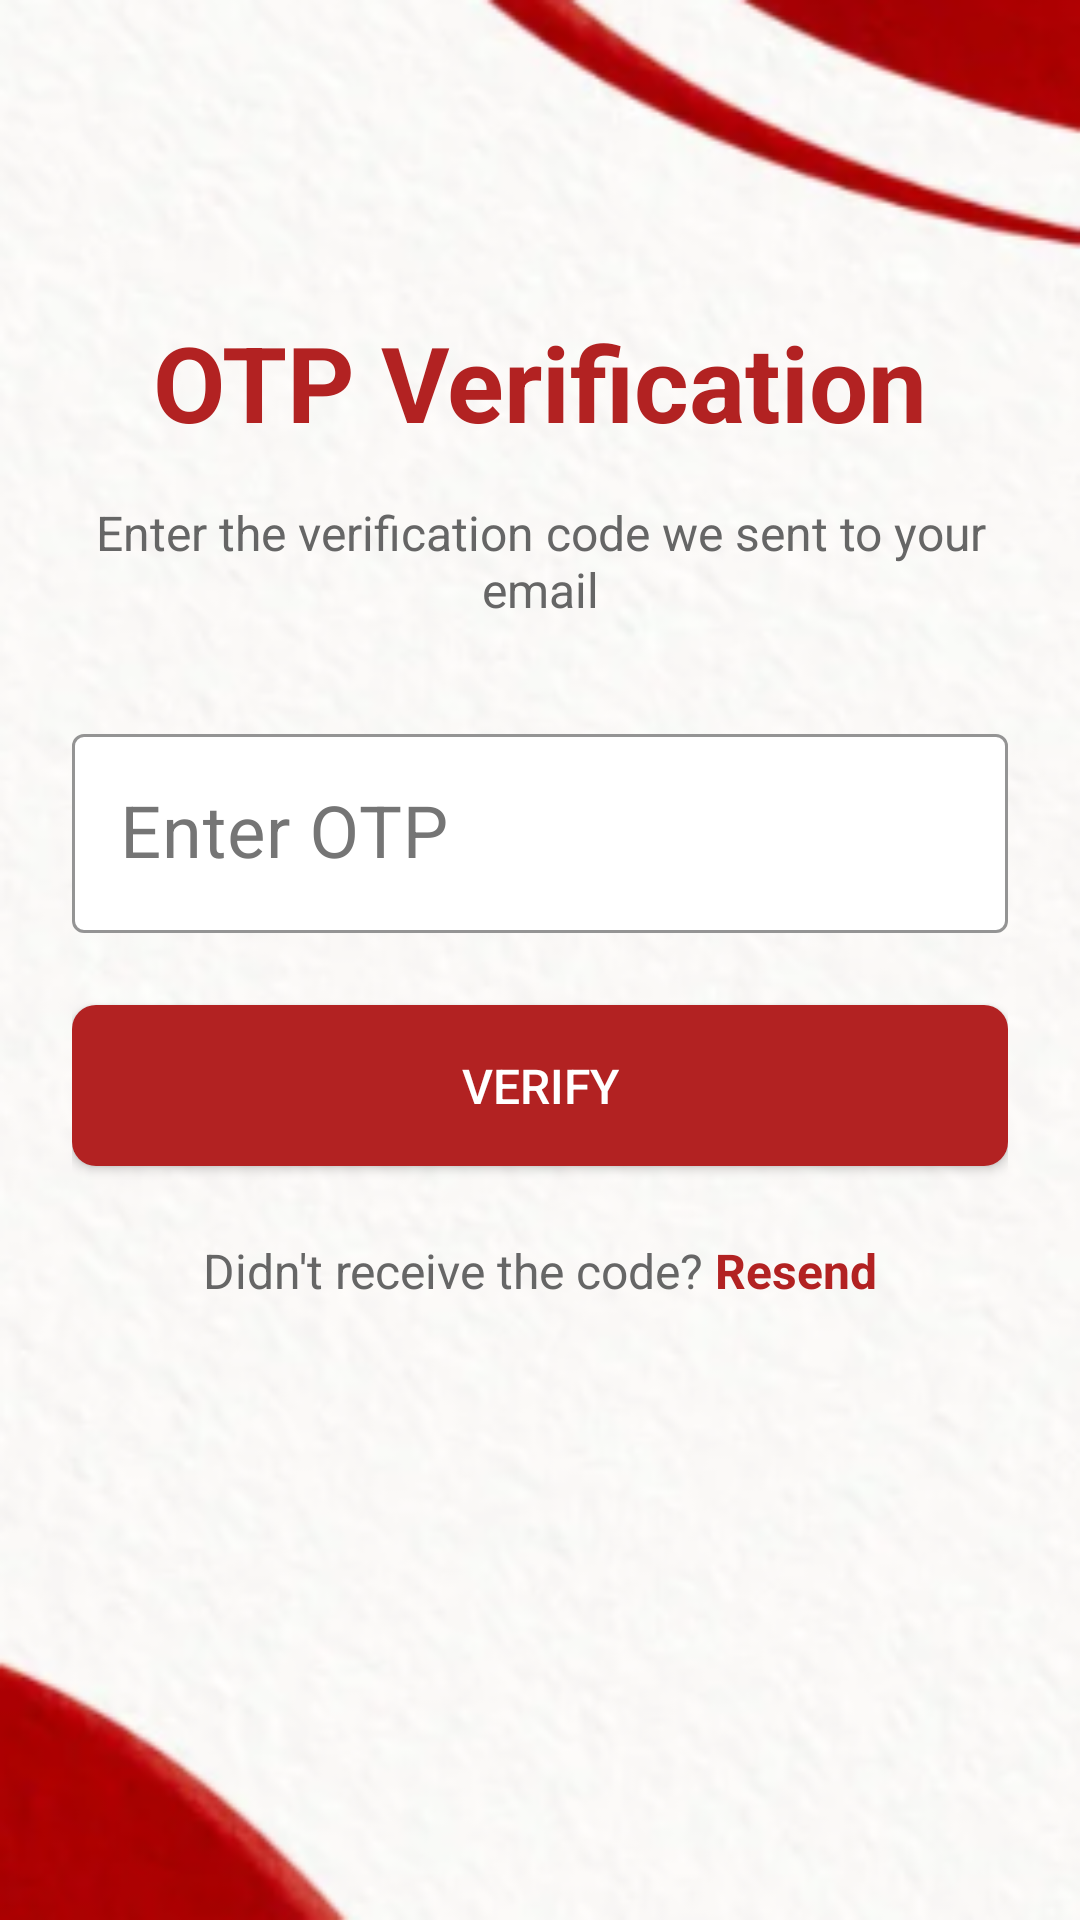

Reconstruct the res/layout file that produces this screen, plus the resources it refers to.
<!-- AndroidManifest.xml: application theme Theme.Boblim_PhotographyFinal -->
<!-- res/layout/activity_otp_confirmation.xml -->
<?xml version="1.0" encoding="utf-8"?>
<androidx.constraintlayout.widget.ConstraintLayout xmlns:android="http://schemas.android.com/apk/res/android"
    xmlns:app="http://schemas.android.com/apk/res-auto"
    xmlns:tools="http://schemas.android.com/tools"
    android:layout_width="match_parent"
    android:layout_height="match_parent"
    android:background="@drawable/background"
    android:padding="24dp">

    <ImageButton
        android:id="@+id/backButton"
        android:layout_width="48dp"
        android:layout_height="48dp"
        android:background="?attr/selectableItemBackgroundBorderless"
        android:contentDescription="Back"
        android:src="@drawable/ic_back"
        app:layout_constraintStart_toStartOf="parent"
        app:layout_constraintTop_toTopOf="parent"
        app:tint="@color/dark_red" />

    <TextView
        android:id="@+id/titleText"
        android:layout_width="match_parent"
        android:layout_height="wrap_content"
        android:layout_marginTop="32dp"
        android:text="OTP Verification"
        android:textAlignment="center"
        android:textColor="@color/dark_red"
        android:textSize="35sp"
        android:textStyle="bold"
        app:layout_constraintTop_toBottomOf="@id/backButton" />

    <TextView
        android:id="@+id/subtitleText"
        android:layout_width="match_parent"
        android:layout_height="wrap_content"
        android:layout_marginTop="16dp"
        android:text="Enter the verification code we sent to your email"
        android:textAlignment="center"
        android:textColor="#666666"
        android:textSize="16sp"
        app:layout_constraintTop_toBottomOf="@id/titleText" />

    <com.google.android.material.textfield.TextInputLayout
        android:id="@+id/otpLayout"
        style="@style/Widget.MaterialComponents.TextInputLayout.OutlinedBox"
        android:layout_width="match_parent"
        android:layout_height="wrap_content"
        android:layout_marginTop="32dp"
        android:hint="Enter OTP"
        android:textColorHint="#757575"
        app:boxBackgroundColor="@android:color/white"
        app:boxStrokeColor="@color/dark_red"
        app:hintTextColor="@color/dark_red"
        app:layout_constraintTop_toBottomOf="@id/subtitleText">

        <com.google.android.material.textfield.TextInputEditText
            android:id="@+id/otpEditText"
            android:layout_width="match_parent"
            android:layout_height="wrap_content"
            android:inputType="number"
            android:maxLength="6"
            android:textAlignment="center"
            android:textColor="@color/black"
            android:textSize="24sp" />
    </com.google.android.material.textfield.TextInputLayout>

    <Button
        android:id="@+id/verifyButton"
        android:layout_width="match_parent"
        android:layout_height="wrap_content"
        android:layout_marginTop="24dp"
        android:background="@drawable/button_background"
        android:padding="16dp"
        android:text="Verify"
        android:textColor="@color/white"
        android:textSize="16sp"
        app:layout_constraintTop_toBottomOf="@id/otpLayout" />

    <TextView
        android:id="@+id/resendText"
        android:layout_width="wrap_content"
        android:layout_height="wrap_content"
        android:layout_marginTop="24dp"
        android:text="Didn't receive the code? "
        android:textColor="#666666"
        android:textSize="16sp"
        app:layout_constraintEnd_toStartOf="@id/resendButton"
        app:layout_constraintHorizontal_chainStyle="packed"
        app:layout_constraintStart_toStartOf="parent"
        app:layout_constraintTop_toBottomOf="@id/verifyButton" />

    <TextView
        android:id="@+id/resendButton"
        android:layout_width="wrap_content"
        android:layout_height="wrap_content"
        android:clickable="true"
        android:focusable="true"
        android:text="Resend"
        android:textColor="@color/dark_red"
        android:textSize="16sp"
        android:textStyle="bold"
        app:layout_constraintBaseline_toBaselineOf="@id/resendText"
        app:layout_constraintEnd_toEndOf="parent"
        app:layout_constraintStart_toEndOf="@id/resendText" />

</androidx.constraintlayout.widget.ConstraintLayout>
<!-- resources referenced by this layout -->
<resources>
  <color name="black">#FF000000</color>
  <color name="dark_red">#B22222</color>
  <color name="white">#FFFFFFFF</color>
  <!-- drawable background: png bitmap (drawable, 116210 bytes) -->
  <!-- drawable button_background (drawable) -->
  <?xml version="1.0" encoding="utf-8"?>
  <selector xmlns:android="http://schemas.android.com/apk/res/android">
      <item android:state_enabled="true">
          <shape android:shape="rectangle">
              <solid android:color="@color/dark_red" />
              <corners android:radius="8dp" />
          </shape>
      </item>
      <item android:state_enabled="false">
          <shape android:shape="rectangle">
              <solid android:color="#9E9E9E" />
              <corners android:radius="8dp" />
          </shape>
      </item>
  </selector>
  <style name="Theme.Boblim_PhotographyFinal" parent="Theme.MaterialComponents.DayNight.NoActionBar">
          <item name="colorPrimary">@color/red</item>
          <item name="colorPrimaryDark">@color/dark_red</item>
          <item name="colorAccent">@color/red</item>
          <item name="android:statusBarColor">@color/dark_red</item>
          <item name="android:windowLightStatusBar">false</item>
      </style>
  <color name="red">#B22222</color>
</resources>
